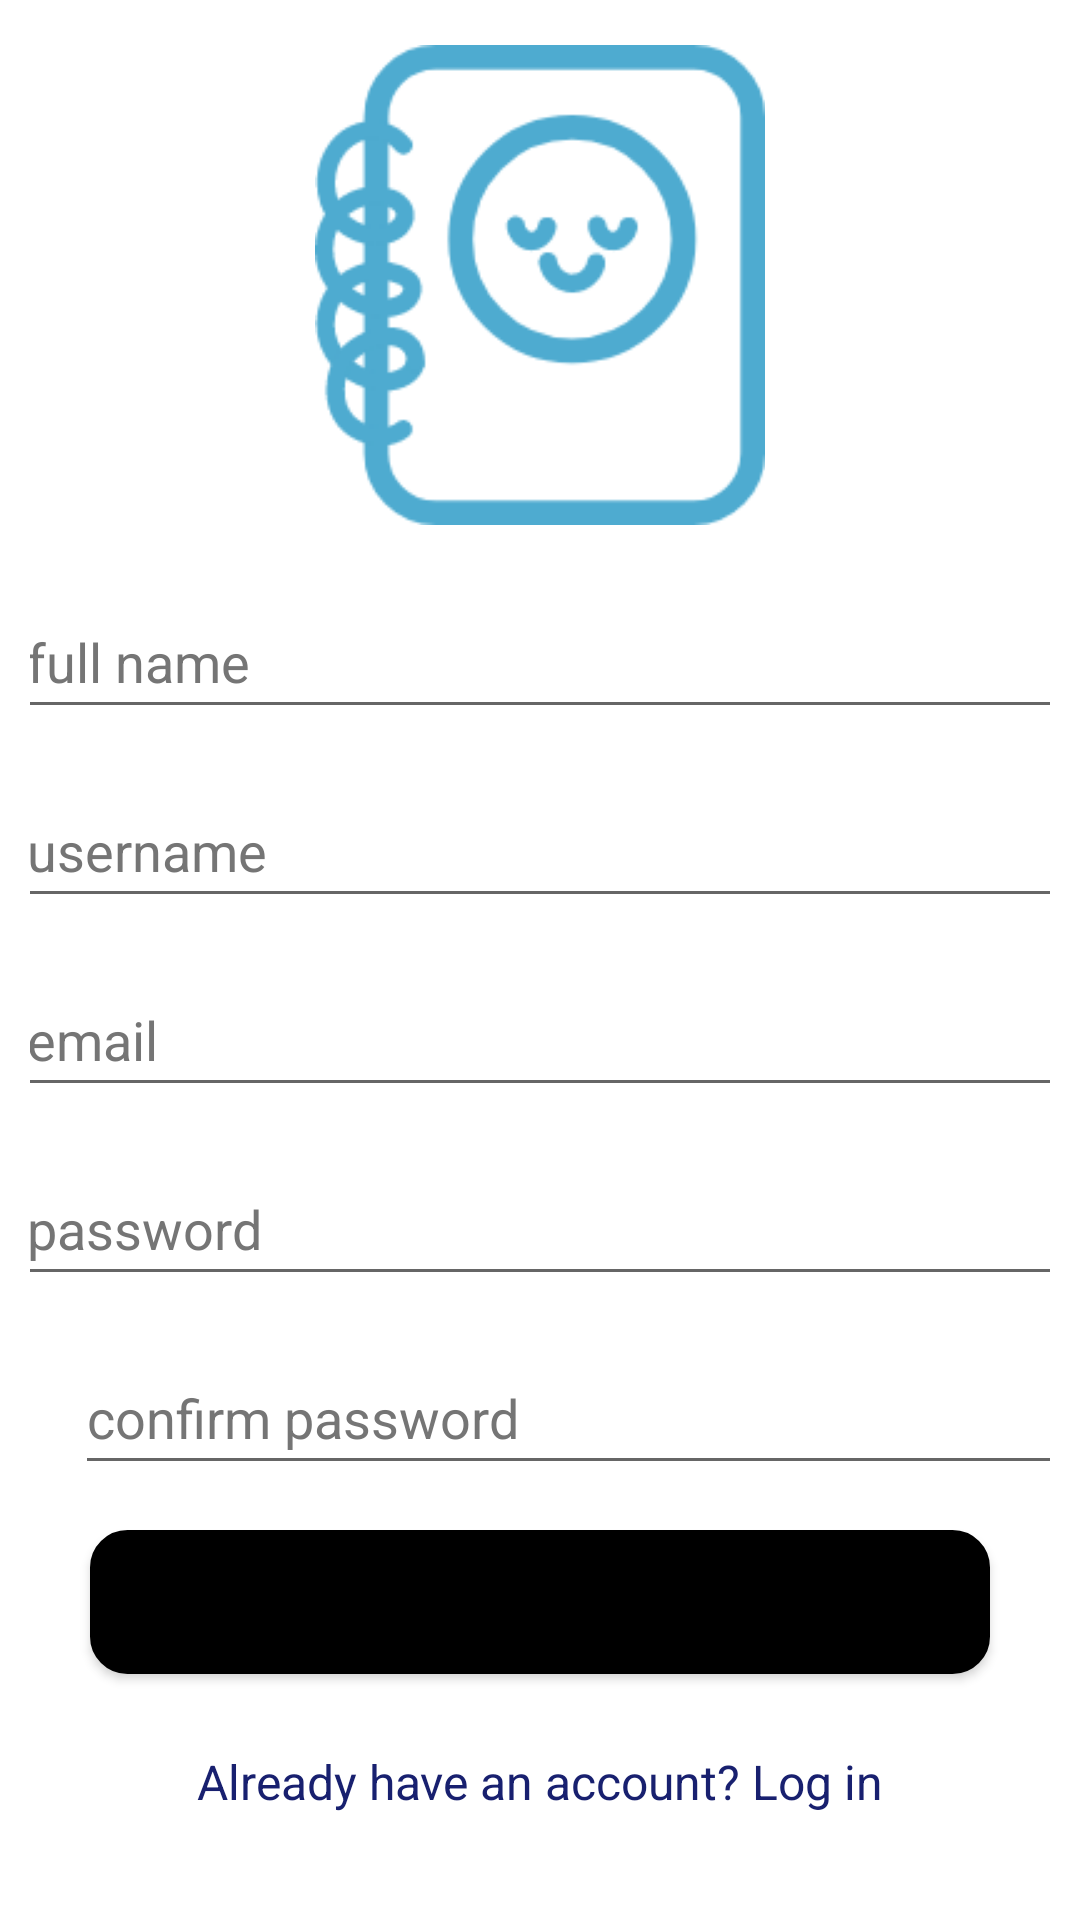

Layout XML and referenced resources for this Android screen:
<!-- AndroidManifest.xml: application theme Theme.Feelie -->
<!-- res/layout/activity_sign_up.xml -->
<?xml version="1.0" encoding="utf-8"?>
<LinearLayout xmlns:android="http://schemas.android.com/apk/res/android"
    xmlns:app="http://schemas.android.com/apk/res-auto"
    xmlns:tools="http://schemas.android.com/tools"
    android:layout_width="match_parent"
    android:layout_height="match_parent"
    android:orientation="vertical"
    android:padding="10dp"
    tools:context=".SignUpActivity">

    <ImageView
        android:id="@+id/Logo"
        android:layout_width="150dp"
        android:layout_height="150dp"
        android:layout_margin="10dp"
        android:scaleType="center"
        android:scaleX="2.5"
        android:scaleY="2.5"
        android:layout_gravity="center"
        app:srcCompat="@drawable/logo"
        android:contentDescription="@string/app_name" />

    <EditText
        android:id="@+id/signup_fullname"
        android:layout_width="350dp"
        android:layout_height="wrap_content"
        android:layout_marginLeft="15dp"
        android:layout_marginTop="15dp"
        android:layout_marginRight="15dp"
        android:autofillHints="name"
        android:ems="10"
        android:hint="@string/full_name"
        android:inputType="text"
        android:minHeight="48dp"
        android:layout_gravity="center"
        android:textColorHint="#757575" />

    <EditText
        android:id="@+id/signup_username"
        android:layout_width="350dp"
        android:layout_height="wrap_content"
        android:layout_marginLeft="15dp"
        android:layout_marginTop="15dp"
        android:layout_marginRight="15dp"
        android:autofillHints="username"
        android:ems="10"
        android:hint="@string/username"
        android:inputType="text"
        android:minHeight="48dp"
        android:layout_gravity="center"
        android:textColorHint="#757575" />

    <EditText
        android:id="@+id/signup_email"
        android:layout_width="350dp"
        android:layout_height="wrap_content"
        android:layout_marginLeft="15dp"
        android:layout_marginTop="15dp"
        android:layout_marginRight="15dp"
        android:autofillHints="emailAddress"
        android:ems="10"
        android:hint="@string/email"
        android:inputType="textEmailAddress"
        android:minHeight="48dp"

        android:layout_gravity="center"
        android:textColorHint="#757575" />

    <EditText
        android:id="@+id/signup_password"
        android:layout_width="350dp"
        android:layout_height="wrap_content"
        android:layout_marginLeft="15dp"
        android:layout_marginTop="15dp"
        android:layout_marginRight="15dp"
        android:autofillHints="password"
        android:ems="10"
        android:hint="@string/password"
        android:inputType="textPassword"
        android:minHeight="48dp"
        android:layout_gravity="center"
        android:textColorHint="#757575" />

    <EditText
        android:id="@+id/signup_confirm_password"
        android:layout_width="350dp"
        android:layout_height="wrap_content"
        android:layout_marginLeft="15dp"
        android:layout_marginTop="15dp"
        android:layout_marginRight="15dp"
        android:autofillHints="password"
        android:ems="10"
        android:hint="@string/confirm_password"
        android:inputType="textPassword"
        android:minHeight="48dp"
        android:textColorHint="#757575"
        tools:ignore="TextContrastCheck" />

    <Button
        android:id="@+id/signup_btn"
        android:layout_width="300dp"
        android:layout_height="wrap_content"
        android:layout_margin="15dp"
        android:layout_gravity="center"
        android:background="@drawable/ic_rounded_box"
        android:text="@string/sign_up" />

    <TextView
        android:id="@+id/redirect_login"
        android:layout_width="wrap_content"
        android:layout_height="wrap_content"
        android:layout_margin="10dp"
        android:layout_gravity="center"
        android:text="@string/already_have_an_account_log_in"
        android:textColor="#18206F"
        android:textSize="16sp" />

</LinearLayout>
<!-- resources referenced by this layout -->
<resources>
  <!-- drawable ic_rounded_box (drawable) -->
  <?xml version="1.0" encoding="utf-8"?>
  <shape
      xmlns:android="http://schemas.android.com/apk/res/android"
      android:shape="rectangle">
      <solid
          android:color="@color/black"/>
  
      <corners
          android:bottomRightRadius="12dp"
          android:bottomLeftRadius="12dp"
          android:topLeftRadius="12dp"
          android:topRightRadius="12dp"/>
      <stroke
          android:color="@color/black"
          android:width="1dp"/>
  </shape>
  <!-- drawable logo: vector/xml drawable (drawable, 6038 chars, omitted) -->
  <string name="already_have_an_account_log_in">Already have an account? Log in</string>
  <string name="app_name">Feelie</string>
  <string name="confirm_password">confirm password</string>
  <string name="email">email</string>
  <string name="full_name">full name</string>
  <string name="password">password</string>
  <string name="sign_up">Sign Up</string>
  <string name="username">username</string>
  <style name="Theme.Feelie" parent="Theme.MaterialComponents.DayNight.DarkActionBar">
          
          <item name="colorPrimary">@color/blue_500</item>
          <item name="colorPrimaryVariant">@color/blue_700</item>
          <item name="colorOnPrimary">@color/white</item>
          
          <item name="colorSecondary">@color/teal_200</item>
          <item name="colorSecondaryVariant">@color/teal_700</item>
          <item name="colorOnSecondary">@color/black</item>
          
          <item name="android:statusBarColor">?attr/colorPrimaryVariant</item>
          
      </style>
  <color name="black">#FF000000</color>
  <color name="blue_500">#1F74AD</color>
  <color name="blue_700">#01295F</color>
  <color name="white">#FFFFFFFF</color>
  <color name="teal_200">#FF03DAC5</color>
  <color name="teal_700">#FF018786</color>
</resources>
